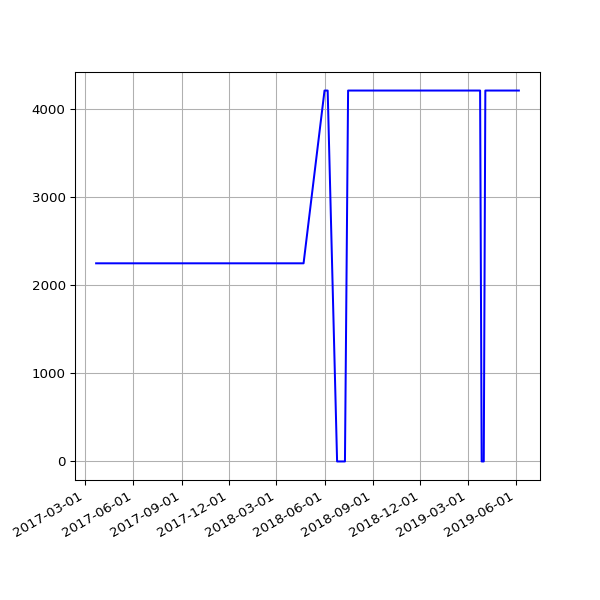

Source data for this figure (header and first rows):
date, value
2017-03-22 04:52:30 +0000, 2249
2017-03-23 05:09:15 +0000, 2249
2017-03-24 04:52:10 +0000, 2249
2017-03-25 04:48:52 +0000, 2249
2017-03-26 04:50:08 +0100, 2249
2017-03-27 04:56:38 +0100, 2249
2017-03-28 04:56:11 +0100, 2249
2017-03-29 05:47:37 +0100, 2249
2017-03-30 05:00:36 +0100, 2249
2017-03-31 05:07:39 +0100, 2249
2017-04-01 04:57:30 +0100, 2249
2017-04-02 04:57:21 +0100, 2249
2017-04-03 04:58:56 +0100, 2249
2017-04-04 04:56:33 +0100, 2249
2017-04-05 04:56:08 +0100, 2249
2017-04-06 04:59:05 +0100, 2249
2017-04-07 04:57:54 +0100, 2249
2017-04-08 04:55:56 +0100, 2249
2017-04-09 04:57:11 +0100, 2249
2017-04-10 04:55:46 +0100, 2249
2017-04-11 04:59:51 +0100, 2249
2017-04-12 04:56:22 +0100, 2249
2017-04-13 04:58:49 +0100, 2249
2017-04-14 04:57:13 +0100, 2249
2017-04-15 04:57:19 +0100, 2249
2017-04-16 04:57:07 +0100, 2249
2017-04-17 04:58:36 +0100, 2249
2017-04-18 05:01:35 +0100, 2249
2017-04-19 04:58:22 +0100, 2249
2017-04-20 05:01:55 +0100, 2249
2017-04-21 04:58:20 +0100, 2249
2017-04-22 04:58:08 +0100, 2249
2017-04-23 04:58:41 +0100, 2249
2017-04-24 04:55:37 +0100, 2249
2017-04-25 04:59:39 +0100, 2249
2017-04-26 04:52:25 +0100, 2249
2017-04-27 05:04:08 +0100, 2249
2017-04-28 05:03:45 +0100, 2249
2017-04-29 05:13:01 +0100, 2249
2017-04-30 05:09:11 +0100, 2249
2017-05-01 05:16:50 +0100, 2249
2017-05-02 05:15:17 +0100, 2249
2017-05-03 05:15:11 +0100, 2249
2017-05-04 05:17:32 +0100, 2249
2017-05-05 05:36:12 +0100, 2249
2017-05-06 05:36:13 +0100, 2249
2017-05-07 05:38:28 +0100, 2249
2017-05-08 05:39:30 +0100, 2249
2017-05-09 05:33:12 +0100, 2249
2017-05-10 05:35:50 +0100, 2249
2017-05-11 07:06:44 +0100, 2249
2017-05-12 05:35:41 +0100, 2249
2017-05-13 05:27:11 +0100, 2249
2017-05-14 05:37:06 +0100, 2249
2017-05-15 05:32:44 +0100, 2249
2017-05-16 05:32:20 +0100, 2249
2017-05-17 05:31:15 +0100, 2249
2017-05-18 05:24:41 +0100, 2249
2017-05-19 05:26:41 +0100, 2249
2017-05-20 05:39:23 +0100, 2249
... 326 more rows
